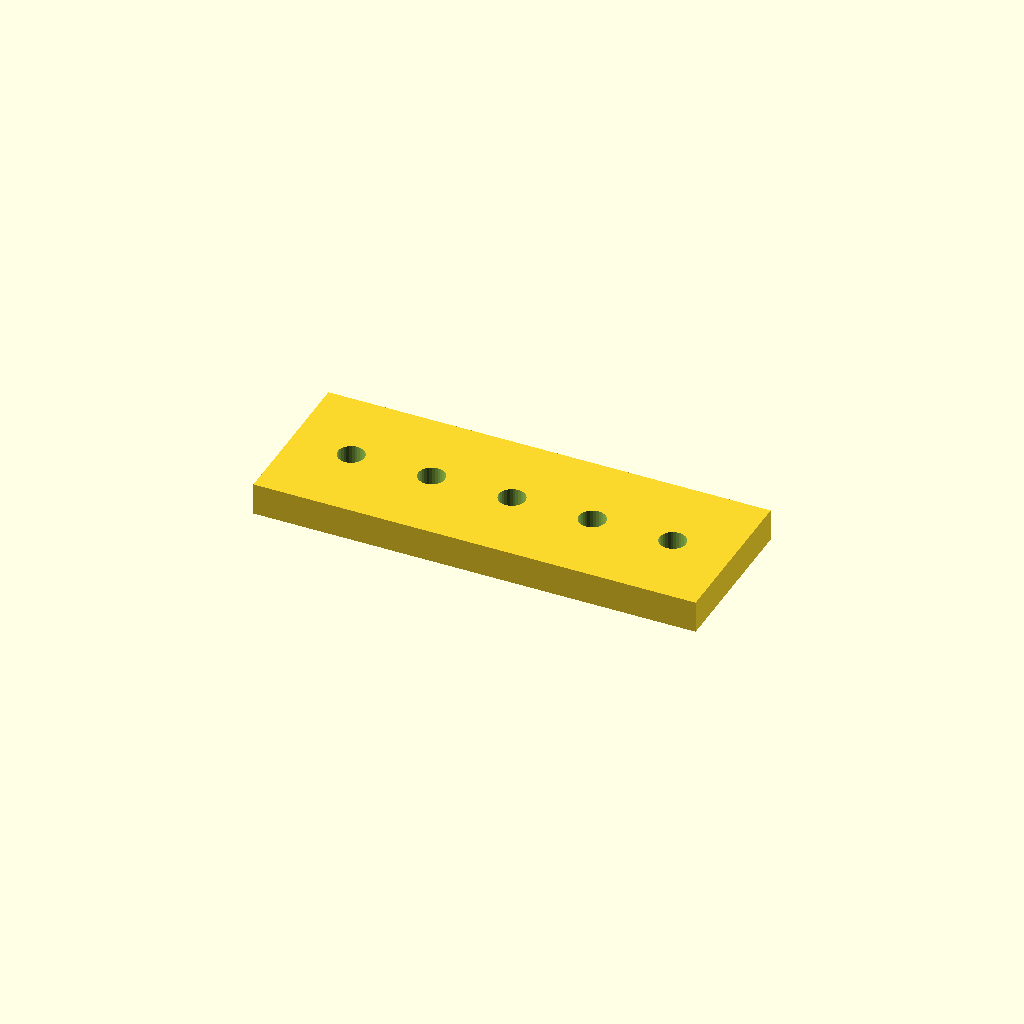
Cell 1 — every parameter at its default value.
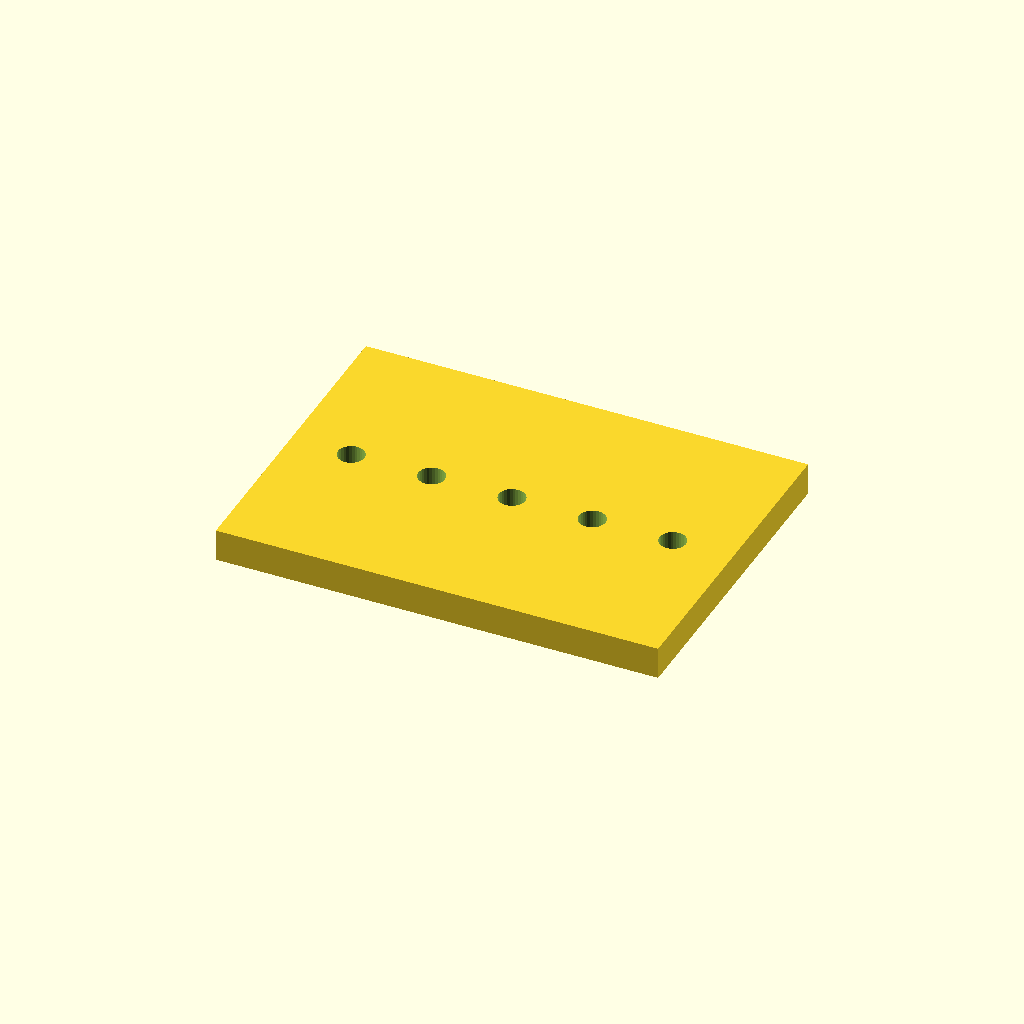
Cell 2 — bar_w set to 80, the other parameters unchanged.
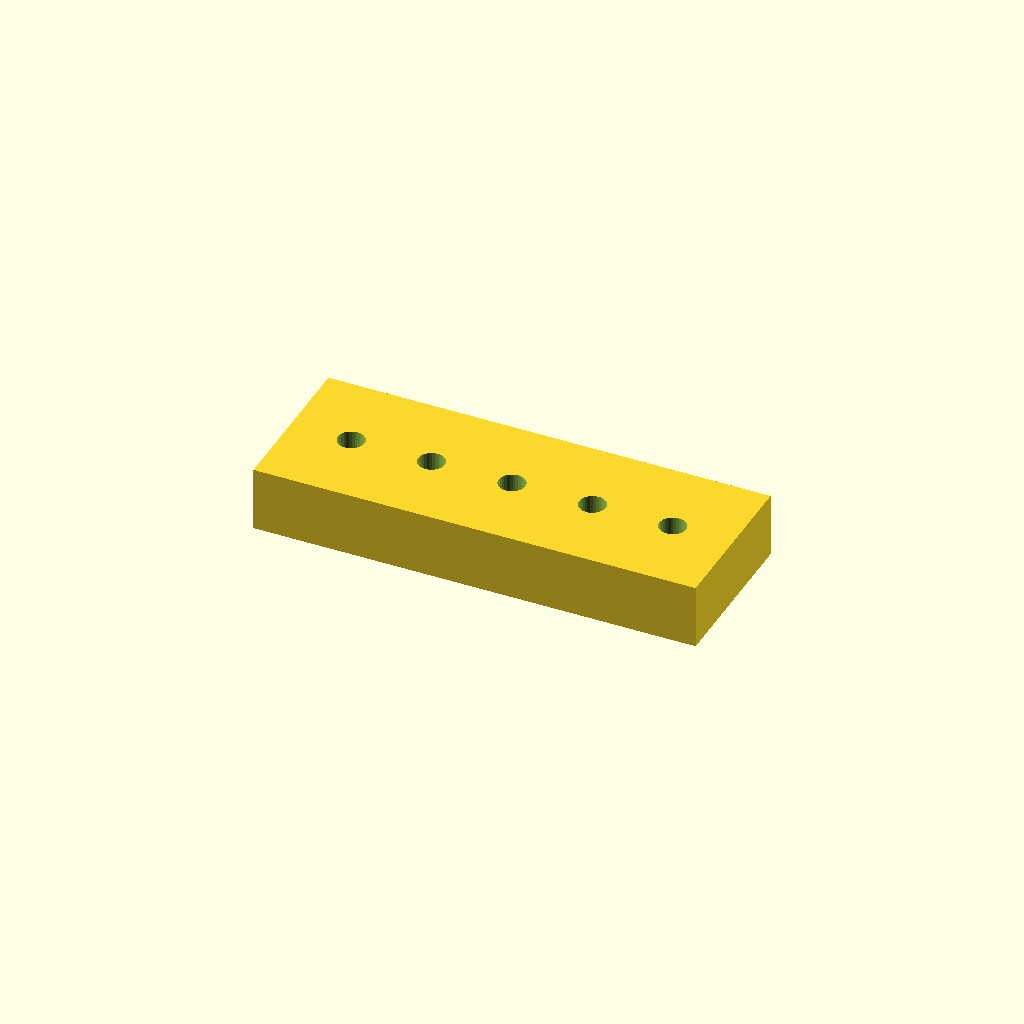
Cell 3: the same model with bar_t = 16.
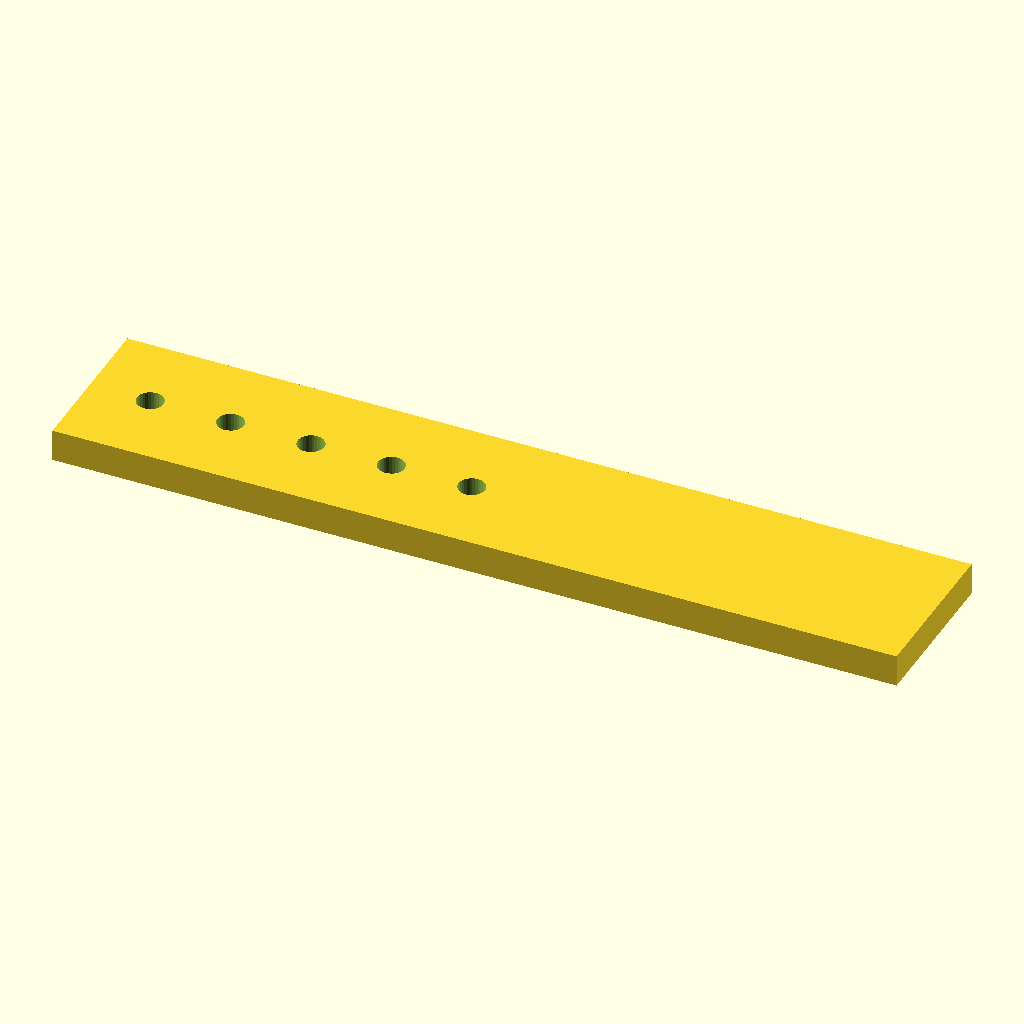
Cell 4: the same model with holes = 10.
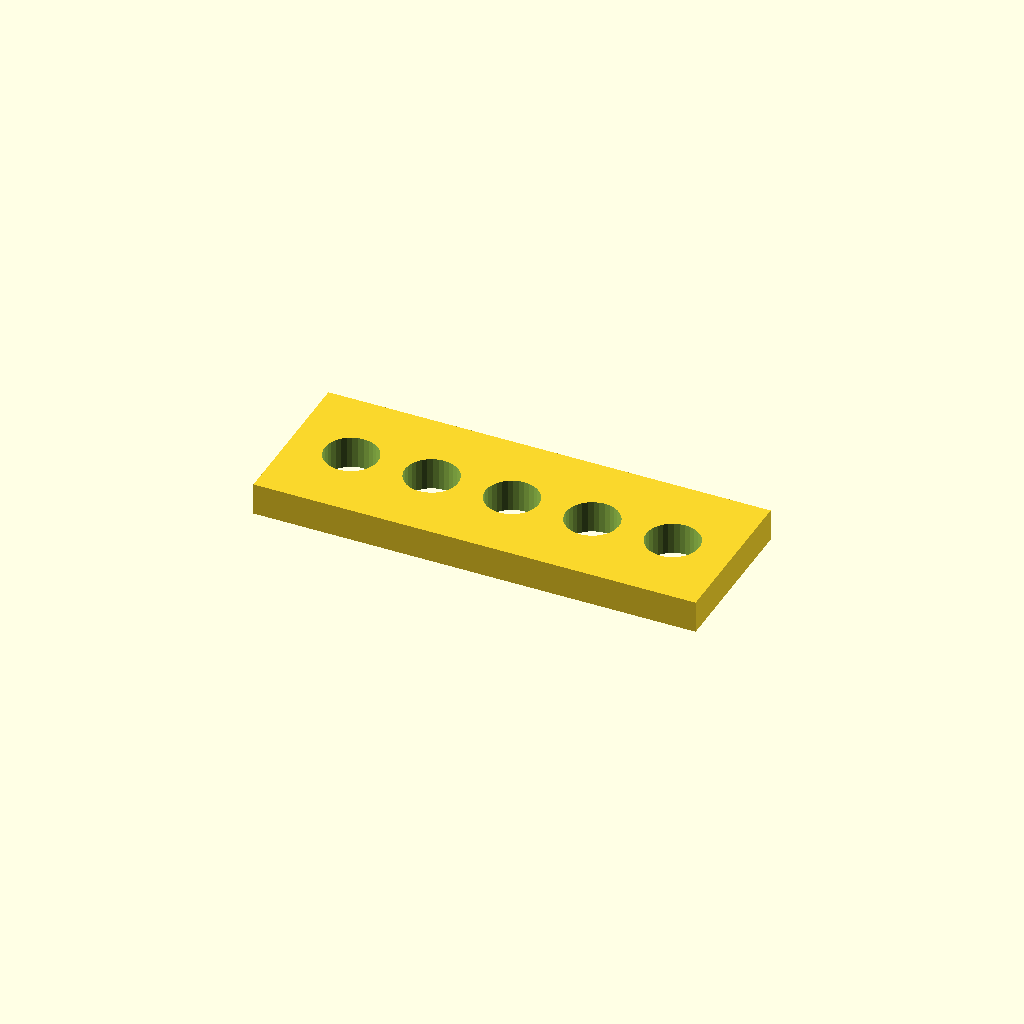
Cell 5 — hole_d set to 13.2, the other parameters unchanged.
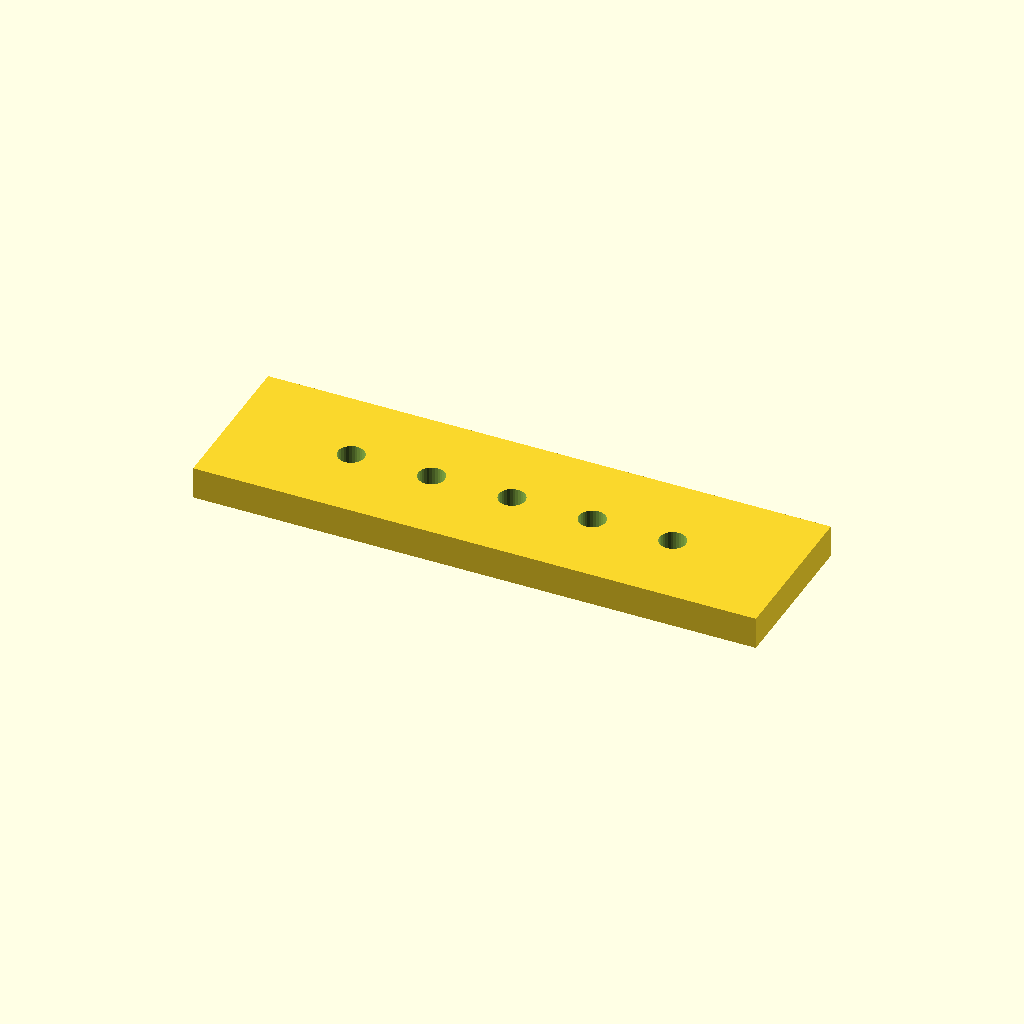
Cell 6: edge = 30 (everything else at default).
All cells are drawn from one camera (rotation 55°, 0°, 25°, orthographic, colour scheme Cornfield), so only the parameter changes between them.
OpenSCAD source file optional_data/data/place1/ventrows/part_0126.scad:
$fn = 32;

// ----------------------------------------------------------------------
// Hole bar, 5 x Ø6.6
// row layout, 15 mm edge offset
// ----------------------------------------------------------------------

// --- parameters (mm) ---
bar_w = 40;    // bar width (Y)
bar_t = 8;     // bar thickness (Z)
holes = 5;     // holes per row
hole_d = 6.6;  // hole diameter
edge = 15;     // offset from the bar end to the first hole
pitch = 20;    // pitch between neighbouring holes

// --- derived feature positions (mm) ---
span = (holes - 1) * pitch;   // = 80   distance between the end holes
bar_l = span + 2 * edge;      // = 110   overall bar length
start_x = -bar_l / 2 + edge;  // = -40   X of the first hole
feature_centers = [
  [start_x + 0 * pitch, 0],
  [start_x + 1 * pitch, 0],
  [start_x + 2 * pitch, 0],
  [start_x + 3 * pitch, 0],
  [start_x + 4 * pitch, 0]
];   // hole centres of the first row

// bar with one row of holes, drilled from feature_centers
difference() {
  translate([-bar_l / 2, -bar_w / 2, -bar_t / 2]) cube([bar_l, bar_w, bar_t]);
  for (centre = feature_centers)
    translate([centre[0], centre[1], 0])
      cylinder(d = hole_d, h = bar_t + 2, center = true);
}
Parameter table extracted from the source (name, type, default, range or options):
bar_w: number, default 40
bar_t: number, default 8
holes: number, default 5
hole_d: number, default 6.6
edge: number, default 15
pitch: number, default 20
